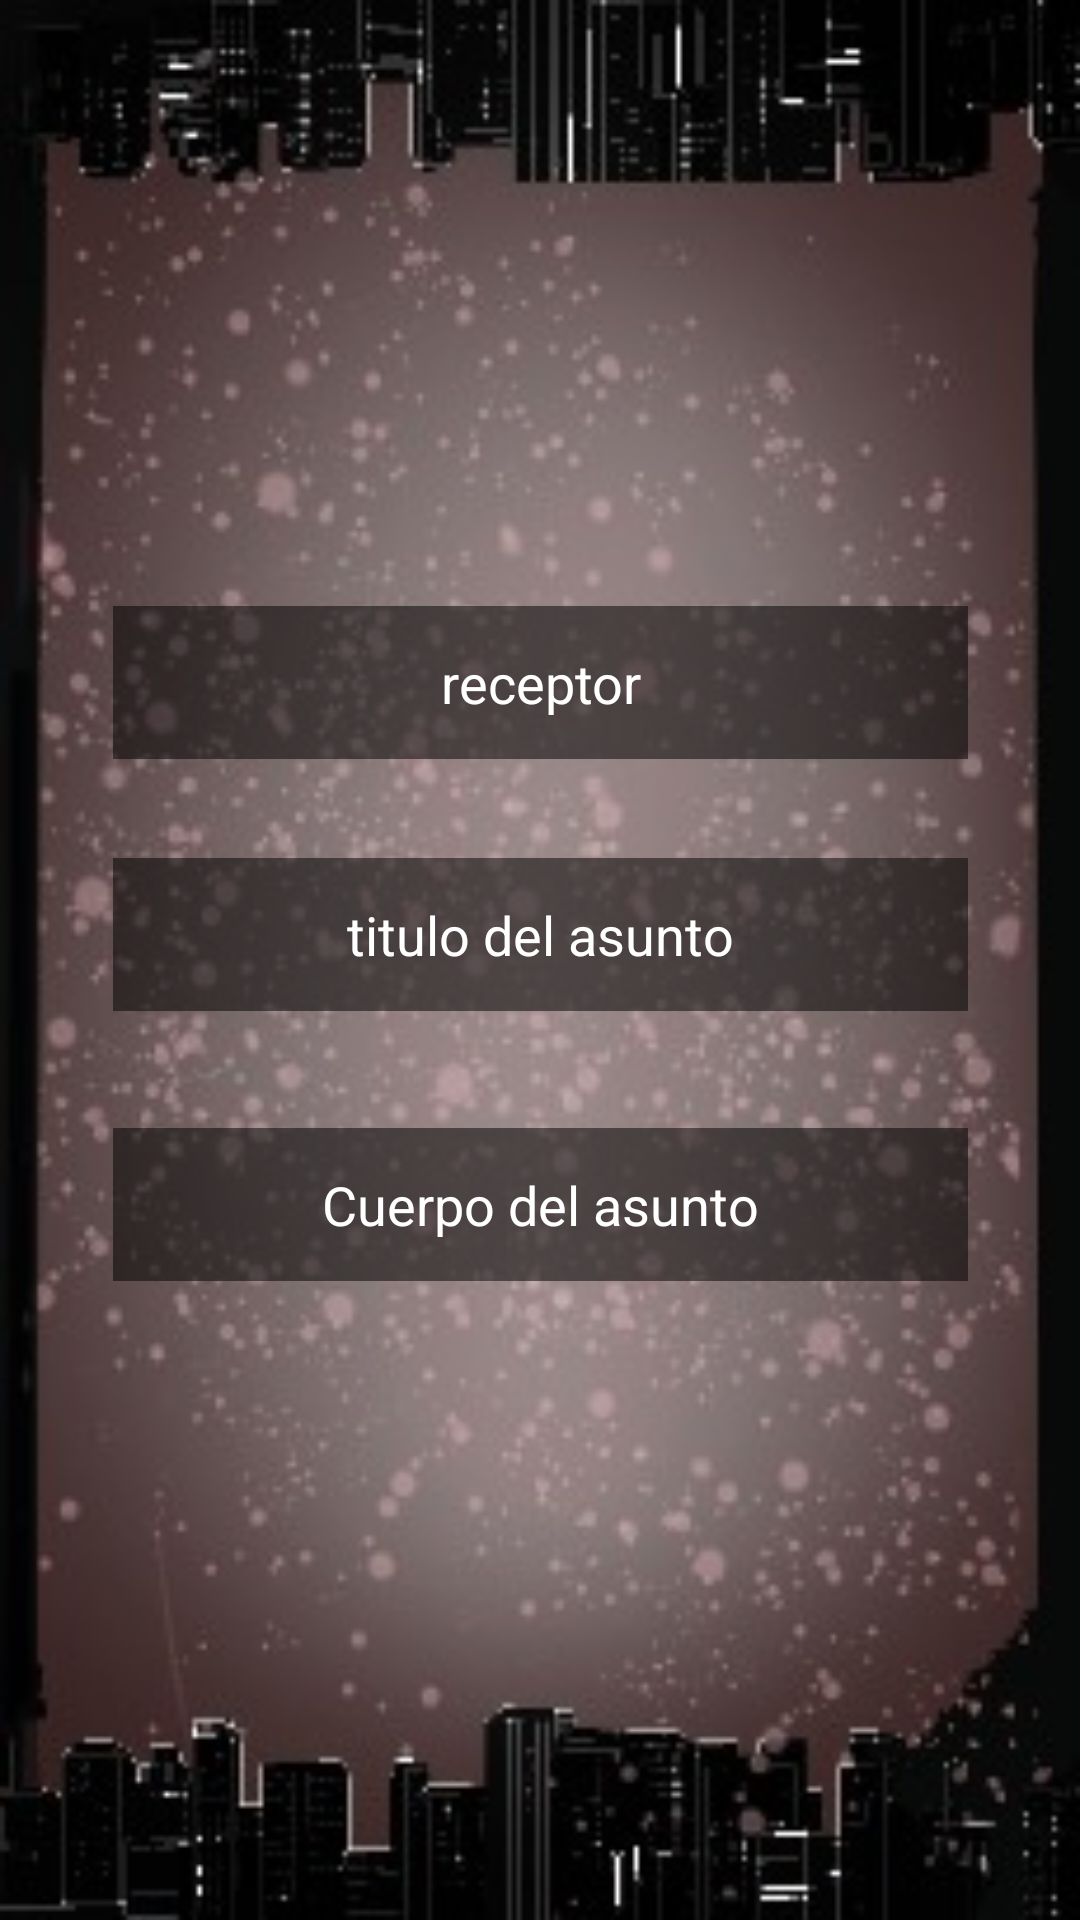

Produce the Android XML layout that renders to this screen, including the resource entries it uses.
<!-- AndroidManifest.xml: application theme Theme.DreamHome -->
<!-- res/layout/activity_mail_personas.xml -->
<?xml version="1.0" encoding="utf-8"?>
<androidx.constraintlayout.widget.ConstraintLayout xmlns:android="http://schemas.android.com/apk/res/android"
    xmlns:app="http://schemas.android.com/apk/res-auto"
    xmlns:tools="http://schemas.android.com/tools"
    android:layout_width="match_parent"
    android:layout_height="match_parent"
    android:background="@drawable/fondo_beta2"
    tools:context=".user.mailPersonas">

    <EditText
        android:id="@+id/asuntoMail"
        android:layout_width="285dp"
        android:layout_height="51dp"
        android:layout_marginBottom="49dp"
        android:background="@android:drawable/screen_background_dark_transparent"
        android:ems="10"
        android:gravity="center"
        android:hint="Cuerpo del asunto"
        android:inputType="text"
        android:textColor="@color/white"
        android:textColorHint="@color/white"
        app:layout_constraintBottom_toTopOf="@+id/sendMail"
        app:layout_constraintEnd_toEndOf="parent"
        app:layout_constraintStart_toStartOf="parent" />

    <EditText
        android:id="@+id/receptorMail"
        android:layout_width="285dp"
        android:layout_height="51dp"
        android:layout_marginBottom="33dp"
        android:background="@android:drawable/screen_background_dark_transparent"
        android:ems="10"
        android:gravity="center"
        android:hint="receptor"
        android:inputType="text"
        android:textColor="@color/white"
        android:textColorHint="@color/white"
        app:layout_constraintBottom_toTopOf="@+id/tituloMail"
        app:layout_constraintEnd_toEndOf="parent"
        app:layout_constraintStart_toStartOf="parent" />

    <EditText
        android:id="@+id/tituloMail"
        android:layout_width="285dp"
        android:layout_height="51dp"
        android:layout_marginBottom="39dp"
        android:background="@android:drawable/screen_background_dark_transparent"
        android:ems="10"
        android:gravity="center"
        android:hint="titulo del asunto"
        android:inputType="text"
        android:textColor="@color/white"
        android:textColorHint="@color/white"
        app:layout_constraintBottom_toTopOf="@+id/asuntoMail"
        app:layout_constraintEnd_toEndOf="parent"
        app:layout_constraintStart_toStartOf="parent" />

    <TextView
        android:id="@+id/sendMail"
        android:layout_width="94dp"
        android:layout_height="56dp"
        android:layout_marginBottom="108dp"
        android:background="@drawable/enviar"
        app:layout_constraintBottom_toBottomOf="parent"
        app:layout_constraintEnd_toEndOf="parent"
        app:layout_constraintHorizontal_bias="0.498"
        app:layout_constraintStart_toStartOf="parent" />

    <TextView
        android:id="@+id/textView21"
        android:layout_width="136dp"
        android:layout_height="71dp"
        android:layout_marginTop="104dp"
        android:background="@drawable/gmail"
        app:layout_constraintEnd_toEndOf="parent"
        app:layout_constraintHorizontal_bias="0.498"
        app:layout_constraintStart_toStartOf="parent"
        app:layout_constraintTop_toTopOf="parent" />

</androidx.constraintlayout.widget.ConstraintLayout>
<!-- resources referenced by this layout -->
<resources>
  <color name="white">#FFFFFFFF</color>
  <!-- drawable fondo_beta2: jpg bitmap (drawable, 28984 bytes) -->
  <style name="Theme.DreamHome" parent="Base.Theme.DreamHome" />
  <style name="Base.Theme.DreamHome" parent="Theme.Material3.DayNight.NoActionBar">
          
          
          <item name="android:statusBarColor">@color/purple_200</item>
      </style>
  <color name="purple_200">#2196F3</color>
</resources>
